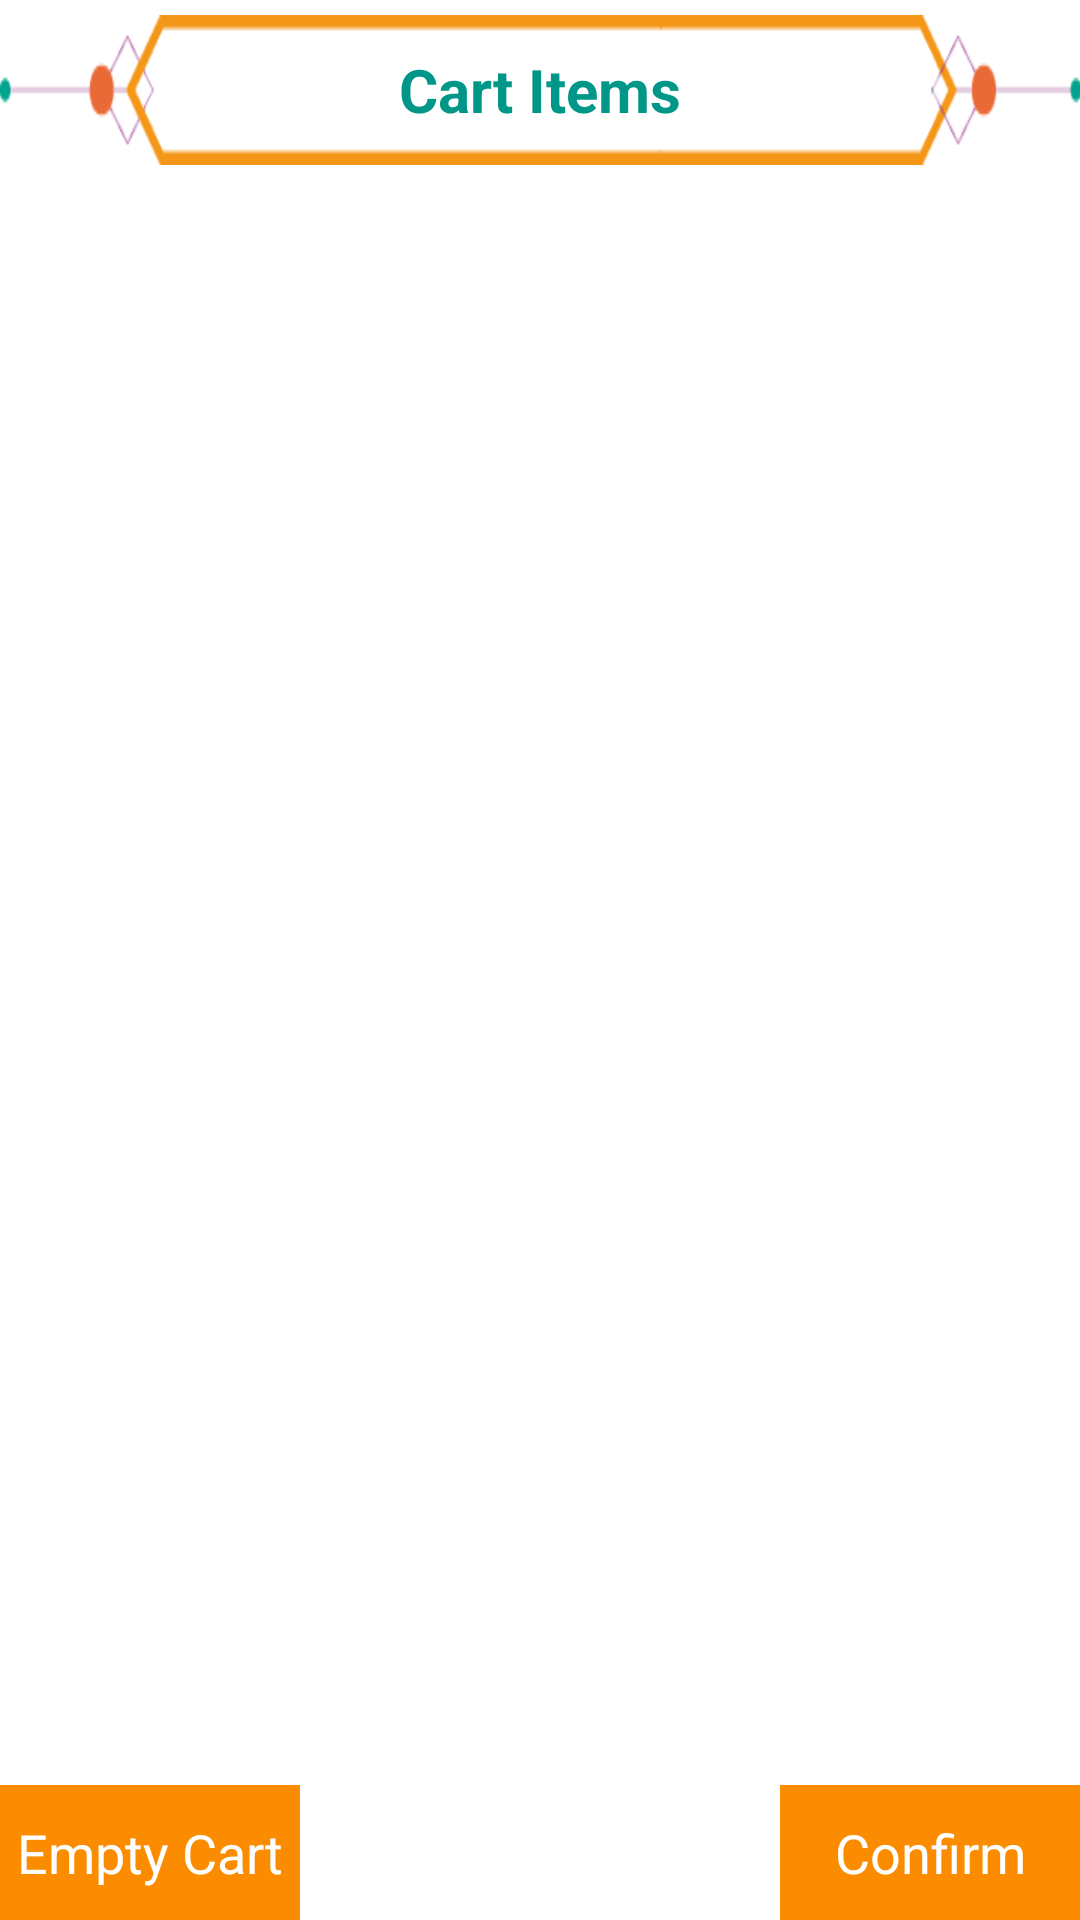

Here is an Android app screen rendered from its layout file. Give the layout XML and the strings, colors and styles it references.
<!-- AndroidManifest.xml: application theme AppTheme -->
<!-- res/layout/view_cart.xml -->
<?xml version="1.0" encoding="utf-8"?>
<LinearLayout xmlns:android="http://schemas.android.com/apk/res/android"
    android:orientation="vertical" android:layout_width="match_parent"
    android:layout_height="match_parent">
<RelativeLayout
    android:layout_width="wrap_content"
    android:layout_height="wrap_content">
    <TextView
        android:layout_width="wrap_content"
        android:layout_height="wrap_content"
        android:textAppearance="?android:attr/textAppearanceMedium"
        android:text="Cart Items"
        android:layout_marginTop="5dp"
        android:background="@drawable/heading_bg"
        android:textColor="@color/mTeal"
        android:textStyle="bold"
        android:textSize="20sp"
        android:gravity="center"
        android:id="@+id/name"
        android:layout_gravity="center_horizontal" />

    <ListView
        android:layout_marginTop="5dp"
        android:id="@+id/list"
        android:layout_width="fill_parent"
        android:layout_height="wrap_content"
        android:divider="@color/transparent"
        android:dividerHeight="5dp"
        android:listSelector="@drawable/list_row_selector"
        android:layout_below="@+id/name"
        android:layout_above="@+id/button" />
    <LinearLayout
        android:layout_width="match_parent"
        android:layout_height="wrap_content"></LinearLayout>

    <Button
        android:id="@+id/register_button"
        android:layout_width="100dp"
        android:layout_height="45dp"
        android:textColor="@color/mWhite"
        android:background="@drawable/login_selector"
        android:text="@string/confirm_btn"
        android:textSize="18sp"
        android:textColorHighlight="@color/mWhite"
        android:singleLine="false"
        android:onClick="confirm"
        android:layout_alignParentBottom="true"
        android:layout_alignParentEnd="true"
        android:layout_alignParentRight="true"/>

    <Button
        android:id="@+id/button"
        android:layout_width="100dp"
        android:layout_height="45dp"
        android:textColor="@color/mWhite"
        android:background="@drawable/login_selector"
        android:text="Empty Cart"
        android:textSize="18sp"
        android:textColorHighlight="@color/mWhite"
        android:singleLine="false"
        android:onClick="empty"
        android:layout_alignParentBottom="true"
        android:layout_alignParentStart="true"
        android:layout_alignParentLeft="true"/>
</RelativeLayout>
</LinearLayout>
<!-- resources referenced by this layout -->
<resources>
  <color name="mTeal">#009688</color>
  <color name="mWhite">#ffffff</color>
  <color name="transparent">#00ffffff</color>
  <!-- drawable heading_bg: png bitmap (drawable, 3980 bytes) -->
  <!-- drawable login_selector (drawable) -->
  <?xml version="1.0" encoding="utf-8"?>
  <selector xmlns:android="http://schemas.android.com/apk/res/android">
     
      <item android:state_pressed="false" android:drawable="@color/mOrange" />
      <item android:state_pressed="true" android:drawable="@color/mOrangeDark" />
  </selector>
  <string name="confirm_btn">Confirm</string>
  <style name="AppTheme" parent="AppBaseTheme">
  
          
      </style>
  <color name="mOrange">#FB8C00</color>
  <color name="mOrangeDark">#EF6C00</color>
  <style name="AppBaseTheme" parent="android:Theme.Light">
          
          <item name="colorPrimaryDark">@color/mOrangeDark</item>
          <item name="colorPrimary">@color/mOrange</item>
      </style>
</resources>
